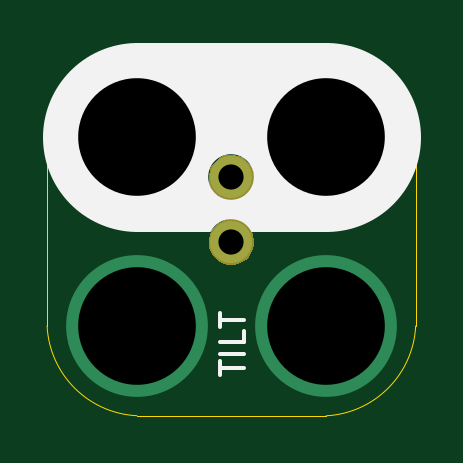
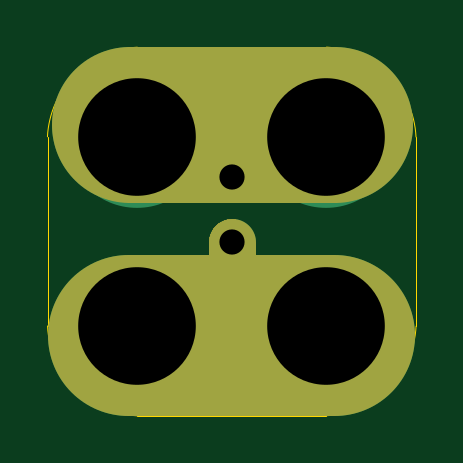
Circuit board: 10 layer files. Board 15.6 x 15.6 mm.
- bottom_copper: 2x2-Tilt-Switch-TH-B.Cu.gbl (1051 bytes)
- bottom_mask: 2x2-Tilt-Switch-TH-B.Mask.gbs (2466 bytes)
- paste: 2x2-Tilt-Switch-TH-B.Paste.gbp (476 bytes)
- bottom_silk: 2x2-Tilt-Switch-TH-B.SilkS.gbo (766 bytes)
- outline: 2x2-Tilt-Switch-TH-Edge.Cuts.gko (989 bytes)
- top_copper: 2x2-Tilt-Switch-TH-F.Cu.gtl (839 bytes)
- top_mask: 2x2-Tilt-Switch-TH-F.Mask.gts (2249 bytes)
- paste: 2x2-Tilt-Switch-TH-F.Paste.gtp (476 bytes)
- top_silk: 2x2-Tilt-Switch-TH-F.SilkS.gto (994 bytes)
- drill: 2x2-Tilt-Switch-TH.xln (282 bytes)

=== bottom_copper: 2x2-Tilt-Switch-TH-B.Cu.gbl ===
%TF.GenerationSoftware,KiCad,Pcbnew,4.0.5-e0-6337~49~ubuntu16.04.1*%
%TF.CreationDate,2017-03-18T11:17:27-07:00*%
%TF.ProjectId,2x2-Tilt-Switch-TH,3278322D54696C742D5377697463682D,1.0*%
%TF.FileFunction,Copper,L2,Bot,Signal*%
%FSLAX46Y46*%
G04 Gerber Fmt 4.6, Leading zero omitted, Abs format (unit mm)*
G04 Created by KiCad (PCBNEW 4.0.5-e0-6337~49~ubuntu16.04.1) date Sat Mar 18 11:17:27 2017*
%MOMM*%
%LPD*%
G01*
G04 APERTURE LIST*
%ADD10C,0.350000*%
%ADD11C,6.600000*%
%ADD12C,2.000000*%
%ADD13C,6.800000*%
%ADD14C,1.778000*%
%ADD15C,6.000000*%
%ADD16C,0.350000*%
G04 APERTURE END LIST*
D10*
D11*
X12794980Y-21503640D02*
X4095480Y-21503640D01*
D12*
X8476980Y-31473140D02*
X8476980Y-26456640D01*
D13*
X12858480Y-30393640D02*
X4158980Y-30393640D01*
D14*
X8476480Y-23726140D03*
X8476980Y-26456640D03*
D15*
X4476480Y-30012640D03*
X4476480Y-22012640D03*
X12476480Y-22012640D03*
X12476480Y-30012640D03*
D16*
X8476480Y-23726140D03*
X8476980Y-26456640D03*
X4476480Y-30012640D03*
X4476480Y-22012640D03*
X12476480Y-22012640D03*
X12476480Y-30012640D03*
M02*

=== bottom_mask: 2x2-Tilt-Switch-TH-B.Mask.gbs ===
%TF.GenerationSoftware,KiCad,Pcbnew,4.0.5-e0-6337~49~ubuntu16.04.1*%
%TF.CreationDate,2017-03-18T11:17:27-07:00*%
%TF.ProjectId,2x2-Tilt-Switch-TH,3278322D54696C742D5377697463682D,1.0*%
%TF.FileFunction,Soldermask,Bot*%
%FSLAX46Y46*%
G04 Gerber Fmt 4.6, Leading zero omitted, Abs format (unit mm)*
G04 Created by KiCad (PCBNEW 4.0.5-e0-6337~49~ubuntu16.04.1) date Sat Mar 18 11:17:27 2017*
%MOMM*%
%LPD*%
G01*
G04 APERTURE LIST*
%ADD10C,0.350000*%
%ADD11C,2.000000*%
%ADD12C,6.600000*%
%ADD13C,6.800000*%
G04 APERTURE END LIST*
D10*
D11*
X8476980Y-31473140D02*
X8476980Y-26456640D01*
D12*
X12794980Y-21503640D02*
X4095480Y-21503640D01*
D13*
X12858480Y-30393640D02*
X4158980Y-30393640D01*
D10*
G36*
X8578363Y-25492081D02*
X8763775Y-25530141D01*
X8938277Y-25603495D01*
X9095201Y-25709342D01*
X9228578Y-25843652D01*
X9333325Y-26001311D01*
X9405457Y-26176314D01*
X9442154Y-26361648D01*
X9442154Y-26361658D01*
X9442221Y-26361997D01*
X9439202Y-26578197D01*
X9439126Y-26578531D01*
X9439126Y-26578544D01*
X9397268Y-26762782D01*
X9320280Y-26935699D01*
X9211168Y-27090375D01*
X9074093Y-27220910D01*
X8914274Y-27322334D01*
X8737796Y-27390785D01*
X8551390Y-27423654D01*
X8362142Y-27419689D01*
X8177273Y-27379044D01*
X8003816Y-27303262D01*
X7848388Y-27195237D01*
X7716899Y-27059076D01*
X7614361Y-26899968D01*
X7544678Y-26723970D01*
X7510509Y-26537798D01*
X7513151Y-26348531D01*
X7552507Y-26163379D01*
X7627073Y-25989401D01*
X7734015Y-25833218D01*
X7869253Y-25700782D01*
X8027643Y-25597136D01*
X8203146Y-25526227D01*
X8389076Y-25490760D01*
X8578363Y-25492081D01*
X8578363Y-25492081D01*
G37*
G36*
X8577863Y-22761581D02*
X8763275Y-22799641D01*
X8937777Y-22872995D01*
X9094701Y-22978842D01*
X9228078Y-23113152D01*
X9332825Y-23270811D01*
X9404957Y-23445814D01*
X9441654Y-23631148D01*
X9441654Y-23631158D01*
X9441721Y-23631497D01*
X9438702Y-23847697D01*
X9438626Y-23848031D01*
X9438626Y-23848044D01*
X9396768Y-24032282D01*
X9319780Y-24205199D01*
X9210668Y-24359875D01*
X9073593Y-24490410D01*
X8913774Y-24591834D01*
X8737296Y-24660285D01*
X8550890Y-24693154D01*
X8361642Y-24689189D01*
X8176773Y-24648544D01*
X8003316Y-24572762D01*
X7847888Y-24464737D01*
X7716399Y-24328576D01*
X7613861Y-24169468D01*
X7544178Y-23993470D01*
X7510009Y-23807298D01*
X7512651Y-23618031D01*
X7552007Y-23432879D01*
X7626573Y-23258901D01*
X7733515Y-23102718D01*
X7868753Y-22970282D01*
X8027143Y-22866636D01*
X8202646Y-22795727D01*
X8388576Y-22760260D01*
X8577863Y-22761581D01*
X8577863Y-22761581D01*
G37*
M02*

=== paste: 2x2-Tilt-Switch-TH-B.Paste.gbp ===
%TF.GenerationSoftware,KiCad,Pcbnew,4.0.5-e0-6337~49~ubuntu16.04.1*%
%TF.CreationDate,2017-03-18T11:17:27-07:00*%
%TF.ProjectId,2x2-Tilt-Switch-TH,3278322D54696C742D5377697463682D,1.0*%
%TF.FileFunction,Paste,Bot*%
%FSLAX46Y46*%
G04 Gerber Fmt 4.6, Leading zero omitted, Abs format (unit mm)*
G04 Created by KiCad (PCBNEW 4.0.5-e0-6337~49~ubuntu16.04.1) date Sat Mar 18 11:17:27 2017*
%MOMM*%
%LPD*%
G01*
G04 APERTURE LIST*
%ADD10C,0.350000*%
G04 APERTURE END LIST*
D10*
M02*

=== bottom_silk: 2x2-Tilt-Switch-TH-B.SilkS.gbo ===
%TF.GenerationSoftware,KiCad,Pcbnew,4.0.5-e0-6337~49~ubuntu16.04.1*%
%TF.CreationDate,2017-03-18T11:17:27-07:00*%
%TF.ProjectId,2x2-Tilt-Switch-TH,3278322D54696C742D5377697463682D,1.0*%
%TF.FileFunction,Legend,Bot*%
%FSLAX46Y46*%
G04 Gerber Fmt 4.6, Leading zero omitted, Abs format (unit mm)*
G04 Created by KiCad (PCBNEW 4.0.5-e0-6337~49~ubuntu16.04.1) date Sat Mar 18 11:17:27 2017*
%MOMM*%
%LPD*%
G01*
G04 APERTURE LIST*
%ADD10C,0.350000*%
%ADD11C,2.000000*%
%ADD12C,6.600000*%
%ADD13C,6.800000*%
%ADD14C,1.930400*%
G04 APERTURE END LIST*
D10*
%LPC*%
D11*
X8476980Y-31473140D02*
X8476980Y-26456640D01*
D12*
X12794980Y-21503640D02*
X4095480Y-21503640D01*
D13*
X12858480Y-30393640D02*
X4158980Y-30393640D01*
D14*
X8476480Y-23726140D03*
X8476980Y-26456640D03*
M02*

=== outline: 2x2-Tilt-Switch-TH-Edge.Cuts.gko ===
%TF.GenerationSoftware,KiCad,Pcbnew,4.0.5-e0-6337~49~ubuntu16.04.1*%
%TF.CreationDate,2017-03-18T11:17:27-07:00*%
%TF.ProjectId,2x2-Tilt-Switch-TH,3278322D54696C742D5377697463682D,1.0*%
%TF.FileFunction,Profile,NP*%
%FSLAX46Y46*%
G04 Gerber Fmt 4.6, Leading zero omitted, Abs format (unit mm)*
G04 Created by KiCad (PCBNEW 4.0.5-e0-6337~49~ubuntu16.04.1) date Sat Mar 18 11:17:27 2017*
%MOMM*%
%LPD*%
G01*
G04 APERTURE LIST*
%ADD10C,0.350000*%
%ADD11C,0.050000*%
G04 APERTURE END LIST*
D10*
D11*
X672855Y-30022612D02*
G75*
G03X4476480Y-33812640I3999066J209764D01*
G01*
X16276480Y-22012640D02*
X16276480Y-30012640D01*
X4476480Y-18212640D02*
X12476480Y-18212640D01*
X4476480Y-33812640D02*
X12476480Y-33812640D01*
X676480Y-22012640D02*
X676480Y-30012640D01*
X12486452Y-33816265D02*
G75*
G03X16276480Y-30012640I-209764J3999066D01*
G01*
X4466508Y-18209015D02*
G75*
G03X676480Y-22012640I209764J-3999066D01*
G01*
X16280105Y-22002668D02*
G75*
G03X12476480Y-18212640I-3999066J-209764D01*
G01*
M02*

=== top_copper: 2x2-Tilt-Switch-TH-F.Cu.gtl ===
%TF.GenerationSoftware,KiCad,Pcbnew,4.0.5-e0-6337~49~ubuntu16.04.1*%
%TF.CreationDate,2017-03-18T11:17:27-07:00*%
%TF.ProjectId,2x2-Tilt-Switch-TH,3278322D54696C742D5377697463682D,1.0*%
%TF.FileFunction,Copper,L1,Top,Signal*%
%FSLAX46Y46*%
G04 Gerber Fmt 4.6, Leading zero omitted, Abs format (unit mm)*
G04 Created by KiCad (PCBNEW 4.0.5-e0-6337~49~ubuntu16.04.1) date Sat Mar 18 11:17:27 2017*
%MOMM*%
%LPD*%
G01*
G04 APERTURE LIST*
%ADD10C,0.350000*%
%ADD11C,1.778000*%
%ADD12C,6.000000*%
%ADD13C,0.350000*%
G04 APERTURE END LIST*
D10*
D11*
X8476480Y-23726140D03*
X8476980Y-26456640D03*
D12*
X4476480Y-30012640D03*
X4476480Y-22012640D03*
X12476480Y-22012640D03*
X12476480Y-30012640D03*
D13*
X8476480Y-23726140D03*
X8476980Y-26456640D03*
X4476480Y-30012640D03*
X4476480Y-22012640D03*
X12476480Y-22012640D03*
X12476480Y-30012640D03*
M02*

=== top_mask: 2x2-Tilt-Switch-TH-F.Mask.gts ===
%TF.GenerationSoftware,KiCad,Pcbnew,4.0.5-e0-6337~49~ubuntu16.04.1*%
%TF.CreationDate,2017-03-18T11:17:27-07:00*%
%TF.ProjectId,2x2-Tilt-Switch-TH,3278322D54696C742D5377697463682D,1.0*%
%TF.FileFunction,Soldermask,Top*%
%FSLAX46Y46*%
G04 Gerber Fmt 4.6, Leading zero omitted, Abs format (unit mm)*
G04 Created by KiCad (PCBNEW 4.0.5-e0-6337~49~ubuntu16.04.1) date Sat Mar 18 11:17:27 2017*
%MOMM*%
%LPD*%
G01*
G04 APERTURE LIST*
%ADD10C,0.350000*%
G04 APERTURE END LIST*
D10*
G36*
X8578363Y-25492081D02*
X8763775Y-25530141D01*
X8938277Y-25603495D01*
X9095201Y-25709342D01*
X9228578Y-25843652D01*
X9333325Y-26001311D01*
X9405457Y-26176314D01*
X9442154Y-26361648D01*
X9442154Y-26361658D01*
X9442221Y-26361997D01*
X9439202Y-26578197D01*
X9439126Y-26578531D01*
X9439126Y-26578544D01*
X9397268Y-26762782D01*
X9320280Y-26935699D01*
X9211168Y-27090375D01*
X9074093Y-27220910D01*
X8914274Y-27322334D01*
X8737796Y-27390785D01*
X8551390Y-27423654D01*
X8362142Y-27419689D01*
X8177273Y-27379044D01*
X8003816Y-27303262D01*
X7848388Y-27195237D01*
X7716899Y-27059076D01*
X7614361Y-26899968D01*
X7544678Y-26723970D01*
X7510509Y-26537798D01*
X7513151Y-26348531D01*
X7552507Y-26163379D01*
X7627073Y-25989401D01*
X7734015Y-25833218D01*
X7869253Y-25700782D01*
X8027643Y-25597136D01*
X8203146Y-25526227D01*
X8389076Y-25490760D01*
X8578363Y-25492081D01*
X8578363Y-25492081D01*
G37*
G36*
X8577863Y-22761581D02*
X8763275Y-22799641D01*
X8937777Y-22872995D01*
X9094701Y-22978842D01*
X9228078Y-23113152D01*
X9332825Y-23270811D01*
X9404957Y-23445814D01*
X9441654Y-23631148D01*
X9441654Y-23631158D01*
X9441721Y-23631497D01*
X9438702Y-23847697D01*
X9438626Y-23848031D01*
X9438626Y-23848044D01*
X9396768Y-24032282D01*
X9319780Y-24205199D01*
X9210668Y-24359875D01*
X9073593Y-24490410D01*
X8913774Y-24591834D01*
X8737296Y-24660285D01*
X8550890Y-24693154D01*
X8361642Y-24689189D01*
X8176773Y-24648544D01*
X8003316Y-24572762D01*
X7847888Y-24464737D01*
X7716399Y-24328576D01*
X7613861Y-24169468D01*
X7544178Y-23993470D01*
X7510009Y-23807298D01*
X7512651Y-23618031D01*
X7552007Y-23432879D01*
X7626573Y-23258901D01*
X7733515Y-23102718D01*
X7868753Y-22970282D01*
X8027143Y-22866636D01*
X8202646Y-22795727D01*
X8388576Y-22760260D01*
X8577863Y-22761581D01*
X8577863Y-22761581D01*
G37*
M02*

=== paste: 2x2-Tilt-Switch-TH-F.Paste.gtp ===
%TF.GenerationSoftware,KiCad,Pcbnew,4.0.5-e0-6337~49~ubuntu16.04.1*%
%TF.CreationDate,2017-03-18T11:17:27-07:00*%
%TF.ProjectId,2x2-Tilt-Switch-TH,3278322D54696C742D5377697463682D,1.0*%
%TF.FileFunction,Paste,Top*%
%FSLAX46Y46*%
G04 Gerber Fmt 4.6, Leading zero omitted, Abs format (unit mm)*
G04 Created by KiCad (PCBNEW 4.0.5-e0-6337~49~ubuntu16.04.1) date Sat Mar 18 11:17:27 2017*
%MOMM*%
%LPD*%
G01*
G04 APERTURE LIST*
%ADD10C,0.350000*%
G04 APERTURE END LIST*
D10*
M02*

=== top_silk: 2x2-Tilt-Switch-TH-F.SilkS.gto ===
%TF.GenerationSoftware,KiCad,Pcbnew,4.0.5-e0-6337~49~ubuntu16.04.1*%
%TF.CreationDate,2017-03-18T11:17:27-07:00*%
%TF.ProjectId,2x2-Tilt-Switch-TH,3278322D54696C742D5377697463682D,1.0*%
%TF.FileFunction,Legend,Top*%
%FSLAX46Y46*%
G04 Gerber Fmt 4.6, Leading zero omitted, Abs format (unit mm)*
G04 Created by KiCad (PCBNEW 4.0.5-e0-6337~49~ubuntu16.04.1) date Sat Mar 18 11:17:27 2017*
%MOMM*%
%LPD*%
G01*
G04 APERTURE LIST*
%ADD10C,0.350000*%
%ADD11C,8.000000*%
%ADD12C,0.150000*%
%ADD13C,1.930400*%
G04 APERTURE END LIST*
D10*
D11*
X4476480Y-22012640D02*
X12476480Y-22012640D01*
D12*
X6976480Y-23782640D02*
X9976480Y-23782640D01*
X7992861Y-32084164D02*
X7992861Y-31512735D01*
X8992861Y-31798450D02*
X7992861Y-31798450D01*
X8992861Y-31179402D02*
X7992861Y-31179402D01*
X8992861Y-30227021D02*
X8992861Y-30703212D01*
X7992861Y-30703212D01*
X7992861Y-30036545D02*
X7992861Y-29465116D01*
X8992861Y-29750831D02*
X7992861Y-29750831D01*
%LPC*%
D13*
X8476480Y-23726140D03*
X8476980Y-26456640D03*
M02*

=== drill: 2x2-Tilt-Switch-TH.xln ===
M48
;DRILL file {KiCad 4.0.5-e0-6337~49~ubuntu16.04.1} date Sat Mar 18 11:17:27 2017
;FORMAT={-:-/ absolute / metric / decimal}
FMAT,2
METRIC,TZ
T1C1.067
T2C4.980
%
G90
G05
M71
T1
X8.476Y-23.726
X8.477Y-26.457
T2
X4.476Y-22.013
X4.476Y-30.013
X12.476Y-22.013
X12.476Y-30.013
T0
M30

